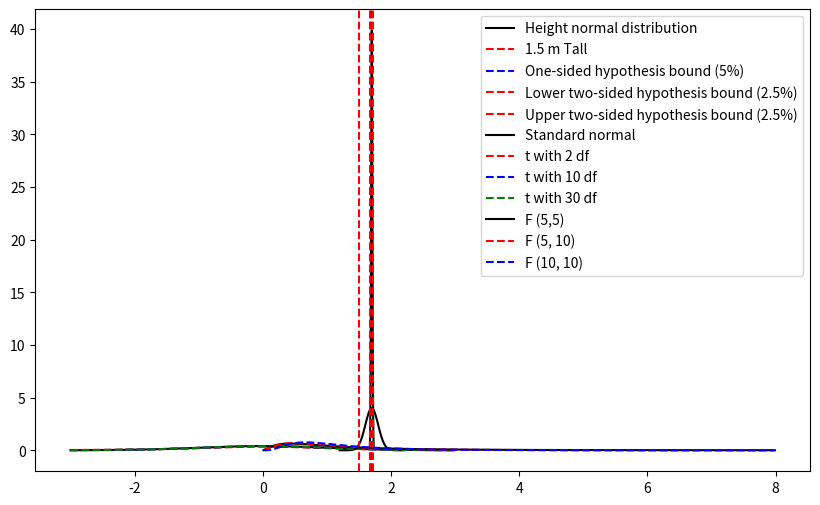

The matplotlib source for this figure:
import numpy as np
import scipy.stats as st
import matplotlib.pyplot as plt
import pandas as pd

x = np.arange(1.2,2.2,0.01)    # Range of values for height from 1.2 m to 2.2 m
mu = 1.7                       # mu -> distribution mean = 1.7 m
sigma = 0.1                    # sigma -> standard deviation = 0.1 m

# We now calculate f(x), the probability density function of our normal distribution. 
f = st.norm.pdf(x, loc = mu, scale = sigma)

p = st.norm.cdf(1.5, loc = mu, scale = sigma)
print(f'The probability that a random data scientist has a height of 1.5 m is {np.round(p*100,2)} %') # F(1.5), i.e. probability of observing a height <= 1.5 m

# Plot the results
plt.rcParams["figure.figsize"] = (10,6)
plt.plot(x,f,'k', label = 'Height normal distribution')
plt.axvline(x = 1.5, color = 'r', linestyle = '--', label = '1.5 m Tall')
plt.legend()
plt.show()

st.norm.cdf(1.682, loc = 1.7, scale = (0.1 / 100**0.5)) # Function to create test statistic for our example

x = np.arange(1.67,1.73,0.001)
mu = 1.7
sigma = 0.1/10 # <-- Standard deviation / squareroot of sample size

# Now calculate f(x) - the probability distribution function of a standard normal.
f = st.norm.pdf(x, loc = mu, scale = sigma)

# Get values for the various significance points
r1 = st.norm.ppf(0.05, loc = mu, scale = sigma) # <-- 5% lower tail
r2_L = st.norm.ppf(0.025, loc = mu, scale = sigma) # <-- 2.5% lower tail
r2_H = st.norm.ppf(0.975, loc = mu, scale = sigma) # <-- 2.5% upper tail

# Form the plot.
plt.rcParams["figure.figsize"] = (10,6)
plt.plot(x,f,'k')
plt.axvline(x = r1, color = 'b', linestyle = '--', label = 'One-sided hypothesis bound (5%)')
plt.axvline(x = r2_L, color = 'r', linestyle = '--', label = 'Lower two-sided hypothesis bound (2.5%)')
plt.axvline(x = r2_H, color = 'r', linestyle = '--', label = 'Upper two-sided hypothesis bound (2.5%)')
plt.legend()
plt.show()

x = np.arange(-3,3,0.01)

# Calculate f(x) - standard normal
f_sn = st.norm.pdf(x)
f_t2 = st.t.pdf(x, df = 2)
f_t10 = st.t.pdf(x, df = 10)
f_t30 = st.t.pdf(x, df = 30)

# Plot the results
plt.rcParams["figure.figsize"] = (10,6)
plt.plot(x, f_sn, 'k', label = "Standard normal")
plt.plot(x, f_t2, '--r', label = "t with 2 df")
plt.plot(x, f_t10, '--b', label = "t with 10 df")
plt.plot(x, f_t30, '--g', label = "t with 30 df")
plt.legend()
plt.show()

st.t.cdf(-1.8, df = 99)

st.t.cdf(-1.8, df = 9)

x = np.arange(0.01,8,0.01)

# Calculate f(x) for F distribution
f_1 = st.f.pdf(x, dfn = 5, dfd = 5)
f_2 = st.f.pdf(x, dfn = 5, dfd = 10)
f_3 = st.f.pdf(x, dfn = 10, dfd = 10)

# Plot the results
plt.rcParams["figure.figsize"] = (10,6)
plt.plot(x, f_1, 'k', label = "F (5,5)")
plt.plot(x, f_2, '--r', label = "F (5, 10)")
plt.plot(x, f_3, '--b', label = "F (10, 10)")
plt.legend()
plt.show()

st.f.cdf(12.5 / 20, dfn = 39, dfd = 22)

import numpy as np
import scipy.stats as st

# Observed data for packages with respective number of rejects
obs = np.array([13, 21, 19, 21, 15, 5, 6])

n = 100  # Total number of packages
exp = np.array([st.nbinom.pmf(k, 10, 0.8) * n for k in range(6)])
exp = np.append(exp, n - np.sum(exp))  # Adjust for "6 or more" category

chi2_stat, p_value = st.chisquare(obs, exp)

print(f"Chi-square statistic: {chi2_stat}")
print(f"P-value: {p_value}")

obs = np.array(([24, 87, 111, 778])).reshape(2,2)

st.chi2_contingency(obs)